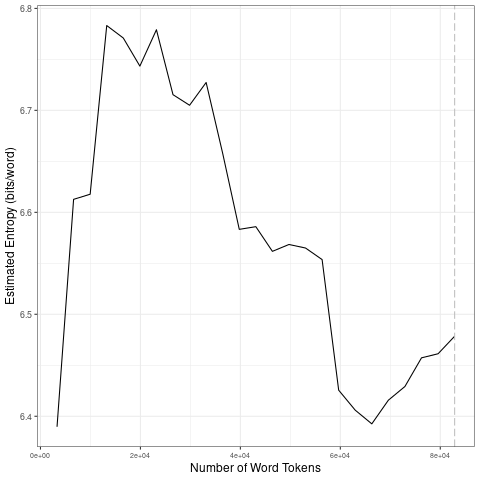

The file beside this chart, header and first rows:
file, entropy.Corpus.Size, entropy.Entropy, sd.Corpus.Size, sd.SD
data/2021_by_fr/2021-10-16_tokens_1-gram…, 3315, 6.39, 16575, 0.1592
data/2021_by_fr/2021-10-16_tokens_1-gram…, 6630, 6.613, 33150, 0.02894
data/2021_by_fr/2021-10-16_tokens_1-gram…, 9945, 6.618, 49725, 0.03841
data/2021_by_fr/2021-10-16_tokens_1-gram…, 13260, 6.783, 66300, 0.08379
data/2021_by_fr/2021-10-16_tokens_1-gram…, 16575, 6.771, 82875, 0.02542
data/2021_by_fr/2021-10-16_tokens_1-gram…, 19890, 6.743, 16575, 0.1592
data/2021_by_fr/2021-10-16_tokens_1-gram…, 23205, 6.779, 33150, 0.02894
data/2021_by_fr/2021-10-16_tokens_1-gram…, 26520, 6.715, 49725, 0.03841
data/2021_by_fr/2021-10-16_tokens_1-gram…, 29835, 6.705, 66300, 0.08379
data/2021_by_fr/2021-10-16_tokens_1-gram…, 33150, 6.727, 82875, 0.02542
data/2021_by_fr/2021-10-16_tokens_1-gram…, 36465, 6.658, 16575, 0.1592
data/2021_by_fr/2021-10-16_tokens_1-gram…, 39780, 6.583, 33150, 0.02894
data/2021_by_fr/2021-10-16_tokens_1-gram…, 43095, 6.586, 49725, 0.03841
data/2021_by_fr/2021-10-16_tokens_1-gram…, 46410, 6.562, 66300, 0.08379
data/2021_by_fr/2021-10-16_tokens_1-gram…, 49725, 6.568, 82875, 0.02542
data/2021_by_fr/2021-10-16_tokens_1-gram…, 53040, 6.565, 16575, 0.1592
data/2021_by_fr/2021-10-16_tokens_1-gram…, 56355, 6.554, 33150, 0.02894
data/2021_by_fr/2021-10-16_tokens_1-gram…, 59670, 6.426, 49725, 0.03841
data/2021_by_fr/2021-10-16_tokens_1-gram…, 62985, 6.406, 66300, 0.08379
data/2021_by_fr/2021-10-16_tokens_1-gram…, 66300, 6.393, 82875, 0.02542
data/2021_by_fr/2021-10-16_tokens_1-gram…, 69615, 6.416, 16575, 0.1592
data/2021_by_fr/2021-10-16_tokens_1-gram…, 72930, 6.429, 33150, 0.02894
data/2021_by_fr/2021-10-16_tokens_1-gram…, 76245, 6.457, 49725, 0.03841
data/2021_by_fr/2021-10-16_tokens_1-gram…, 79560, 6.461, 66300, 0.08379
data/2021_by_fr/2021-10-16_tokens_1-gram…, 82875, 6.478, 82875, 0.02542
